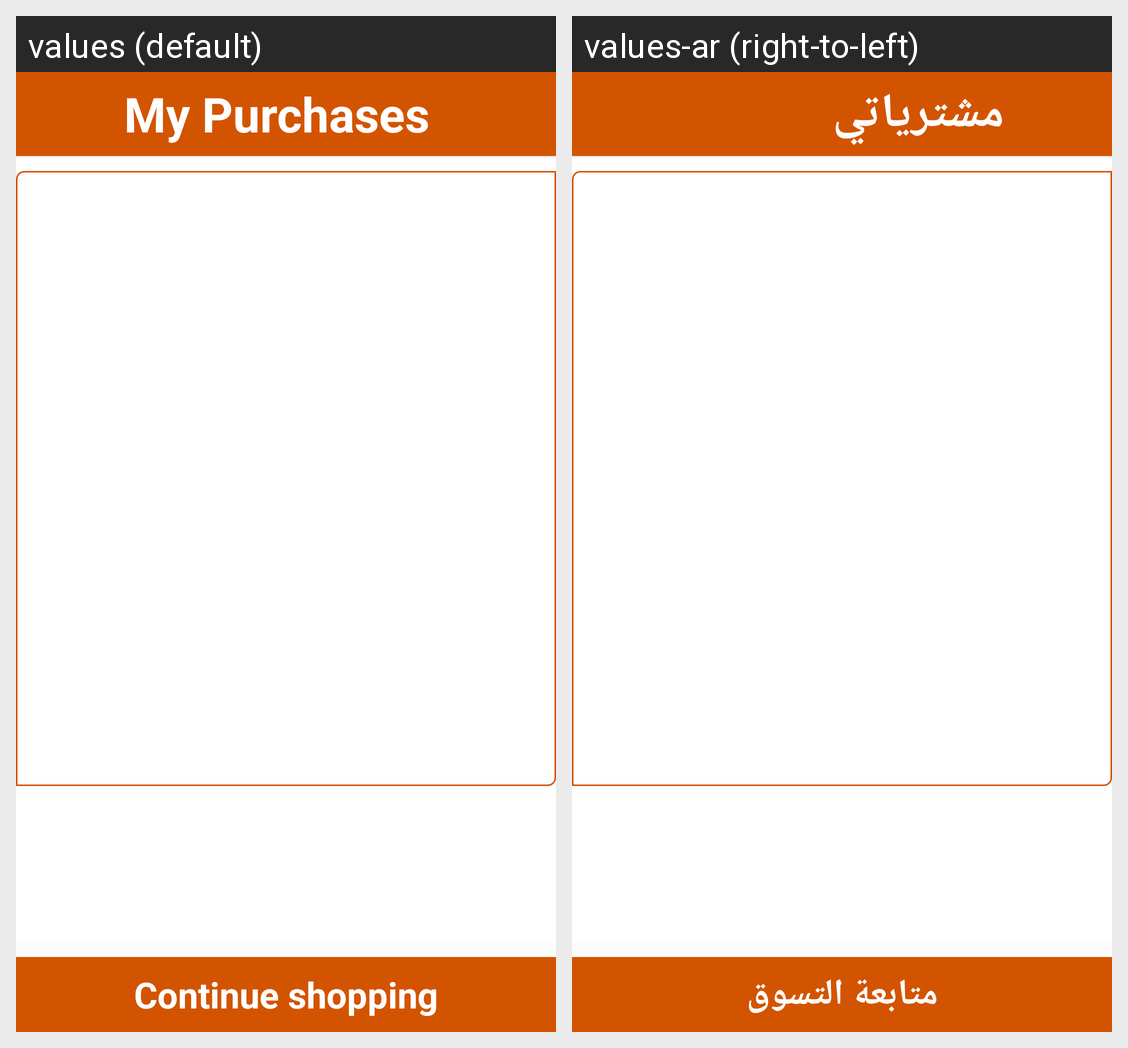

Strings drawn on this Android screen and how each of the app's shown locales translates them:
Android screen res/layout/activity_address.xml rendered under 2 locales, left to right: values (default), values-ar (right-to-left). Device: Nexus 5 (rendered at 1080×1920; each locale shown at half size, 540×960, under a caption strip naming it); theme AppTheme.
Strings drawn on this screen, with the default value and each locale's value (text and hints the layout hard-codes, and strings that could not be matched under every locale, appear in the picture but are not listed):

continue_shopping
  values: Continue shopping
  values-ar: متابعة التسوق

mypurchase
  values: My Purchases
  values-ar: مشترياتي
